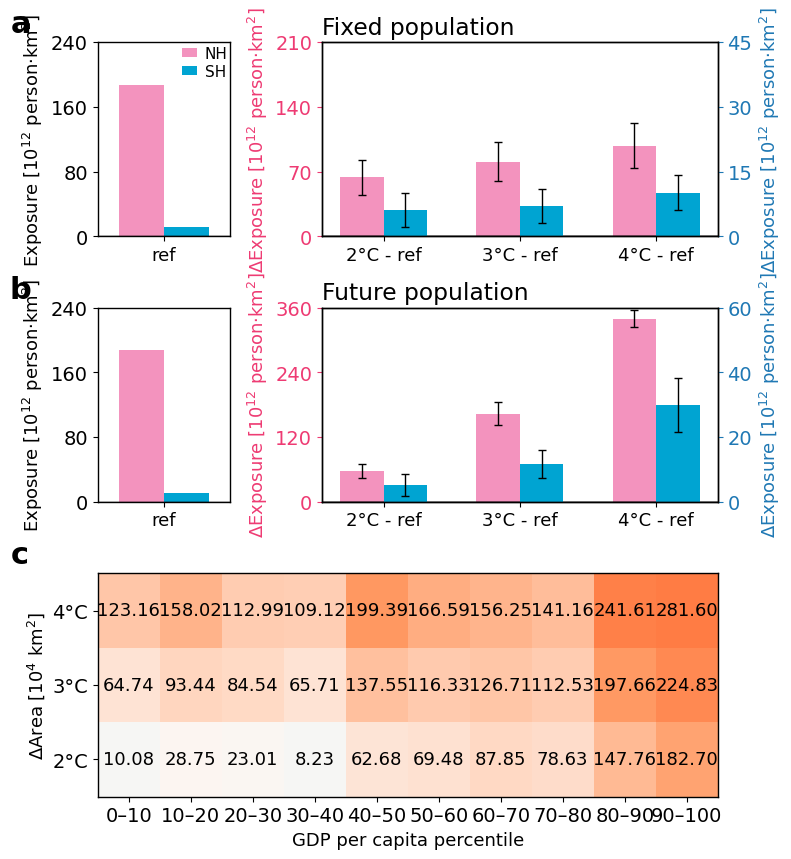

Write Python code to recreate this figure. (Note: this script raises an exception after producing the figure.)
# -*- coding: utf-8 -*-
import numpy as np
import matplotlib as mpl
import matplotlib.pyplot as plt
from matplotlib.patches import Patch
from matplotlib.colors import LinearSegmentedColormap, TwoSlopeNorm
from matplotlib.gridspec import GridSpec

SCEN   = "ssp370"
WINDOW = "21yr"
METRIC = "unmild"

mpl.rcParams['font.family'] = 'Times New Roman'
mpl.rcParams['font.size'] = 14
mpl.rcParams['axes.linewidth'] = 1.0

mpl.rcParams['mathtext.fontset'] = 'custom'
mpl.rcParams['mathtext.rm'] = 'Times New Roman'
mpl.rcParams['mathtext.it'] = 'Times New Roman:italic'
mpl.rcParams['mathtext.bf'] = 'Times New Roman:bold'

COLOR_NH = '#f393be'
COLOR_SH = '#00a4d2'
COLOR_G  = '#7bc67b'

COLOR_NH_label = '#ee3b73'
COLOR_SH_label = '#1f78b4'

LABEL_NH = 'NH'
LABEL_SH = 'SH'

ERR_COLOR = '#000000'

SCALE_AB = 1.0 / 100.0

def select_dataset(scen, window, metric):
    scen   = scen.lower()
    window = window.lower()
    metric = metric.lower()

    def zeros4():
        return np.zeros(4, dtype=float)

    if metric == "mild":
        ref_NH = 1.499e+04
        ref_SH = 3.846e+03

        if scen == "ssp585":
            s2_NH, s3_NH, s4_NH = 8.319e+03, 7.023e+03, 5.358e+03
            s2_SH, s3_SH, s4_SH = 3.240e+03, 3.148e+03, 2.865e+03

            f2_NH, f3_NH, f4_NH = 1.000e+04, 1.155e+04, 1.336e+04
            f2_SH, f3_SH, f4_SH = 4.083e+03, 5.503e+03, 7.067e+03

            data_c = np.array([
                [-128.647, -161.810, -115.039, -105.933, -202.364, -173.013, -153.651, -136.442, -234.510, -272.751],
                [ -67.587,  -89.098,  -75.924,  -58.138, -132.543, -115.034, -109.122, -107.189, -191.415, -228.445],
                [  -1.767,  -15.400,  -10.377,    3.333,  -52.893,  -54.579,  -80.182,  -73.384, -154.494, -183.704],
            ])

        elif scen == "ssp370":

            s2_NH, s3_NH, s4_NH = 8.602e+03, 6.920e+03, 5.193e+03
            s2_SH, s3_SH, s4_SH = 3.240e+03, 3.139e+03, 2.831e+03

            f2_NH, f3_NH, f4_NH = 1.010e+04, 1.133e+04, 1.309e+04
            f2_SH, f3_SH, f4_SH = 4.078e+03, 5.473e+03, 6.931e+03

            data_c = np.array([
                [-123.161, -158.023, -112.994, -109.125, -199.388, -166.588, -156.249, -141.160, -241.608, -281.601],
                [ -64.741,  -93.438,  -84.539,  -65.712, -137.546, -116.325, -126.708, -112.530, -197.656, -224.827],
                [ -10.078,  -28.752,  -23.012,   -8.230,  -62.679,  -69.476,  -87.852,  -78.631, -147.758, -182.704],
            ])
        else:
            raise ValueError("SCEN must be 'ssp585' or 'ssp370'")

        y_NH_left = np.array([ref_NH, s2_NH - ref_NH, s3_NH - ref_NH, s4_NH - ref_NH], dtype=float)
        y_SH_left = np.array([ref_SH, s2_SH - ref_SH, s3_SH - ref_SH, s4_SH - ref_SH], dtype=float)

        y_NH_right = np.array([ref_NH, f2_NH - ref_NH, f3_NH - ref_NH, f4_NH - ref_NH], dtype=float)
        y_SH_right = np.array([ref_SH, f2_SH - ref_SH, f3_SH - ref_SH, f4_SH - ref_SH], dtype=float)

        if scen == "ssp585":
            err_NH_left = np.array([0.0, 1.990455e+03, 2.148058e+03, 2.445323e+03], dtype=float)
            err_SH_left = np.array([0.0, 7.824873e+02/2, 7.842600e+02/2, 8.118664e+02], dtype=float)

            err_NH_right = np.array([0.0, 2.245573e+03/3, 2.705478e+03/3, 4.002181e+03/3], dtype=float)
            err_SH_right = np.array([0.0, 9.890613e+02, 1.322639e+03, 1.593618e+03], dtype=float)
        else:
            err_NH_left = np.array([0.0, 1.867424e+03, 2.099112e+03, 2.459795e+03], dtype=float)
            err_SH_left = np.array([0.0, 7.825112e+02/2, 7.850874e+02/2, 8.276434e+02], dtype=float)

            err_NH_right = np.array([0.0, 2.111448e+03/3, 2.656919e+03/3, 4.064400e+03/3], dtype=float)
            err_SH_right = np.array([0.0, 9.886818e+02, 1.323374e+03, 1.569914e+03], dtype=float)

    elif metric == "unmild":

        ref_NH = 1.872e+04
        ref_SH = 1.156e+03

        if scen == "ssp585":

            s2_NH, s3_NH, s4_NH = 2.539e+04, 2.669e+04, 2.835e+04
            s2_SH, s3_SH, s4_SH = 1.762e+03, 1.853e+03, 2.137e+03


            f2_NH, f3_NH, f4_NH = 2.457e+04, 3.485e+04, 5.244e+04
            f2_SH, f3_SH, f4_SH = 1.675e+03, 2.289e+03, 4.018e+03

            data_c = np.array([
                [128.647, 161.810, 115.039, 105.933, 202.364, 173.013, 153.651, 136.442, 234.510, 272.751],
                [ 67.587,  89.098,  75.924,  58.138, 132.543, 115.034, 109.122, 107.189, 191.415, 228.445],
                [  1.767,  15.400,  10.377,  -3.333,  52.893,  54.579,  80.182,  73.384, 154.494, 183.704],
            ])

        elif scen == "ssp370":

            s2_NH, s3_NH, s4_NH = 2.511e+04, 2.679e+04, 2.852e+04
            s2_SH, s3_SH, s4_SH = 1.762e+03, 1.862e+03, 2.171e+03


            f2_NH, f3_NH, f4_NH = 2.448e+04, 3.507e+04, 5.271e+04
            f2_SH, f3_SH, f4_SH = 1.680e+03, 2.318e+03, 4.154e+03

            data_c = np.array([
                [123.161, 158.023, 112.994, 109.125, 199.388, 166.588, 156.249, 141.160, 241.608, 281.601],
                [ 64.741,  93.438,  84.539,  65.712, 137.546, 116.325, 126.708, 112.530, 197.656, 224.827],
                [ 10.078,  28.752,  23.012,   8.230,  62.679,  69.476,  87.852,  78.631, 147.758, 182.704],
            ])
        else:
            raise ValueError("SCEN must be 'ssp585' or 'ssp370'")


        y_NH_left = np.array([ref_NH, s2_NH - ref_NH, s3_NH - ref_NH, s4_NH - ref_NH], dtype=float)
        y_SH_left = np.array([ref_SH, s2_SH - ref_SH, s3_SH - ref_SH, s4_SH - ref_SH], dtype=float)


        y_NH_right = np.array([ref_NH, f2_NH - ref_NH, f3_NH - ref_NH, f4_NH - ref_NH], dtype=float)
        y_SH_right = np.array([ref_SH, f2_SH - ref_SH, f3_SH - ref_SH, f4_SH - ref_SH], dtype=float)

        if scen == "ssp585":

            err_NH_left = np.array([0.0, 1.990455e+03, 2.148058e+03, 2.445323e+03], dtype=float)
            err_SH_left = np.array([0.0, 7.824873e+02/2, 7.842600e+02/2, 8.118664e+02/2], dtype=float)

            err_NH_right = np.array([0.0, 2.728257e+03/2, 4.306460e+03/2, 7.865131e+03/5], dtype=float)
            err_SH_right = np.array([0.0, 7.050191e+02/2, 8.648269e+02/2, 1.505184e+03/2], dtype=float)
        else:

            err_NH_left = np.array([0.0, 1.867424e+03, 2.099112e+03, 2.459795e+03], dtype=float)
            err_SH_left = np.array([0.0, 7.825112e+02/2, 7.850874e+02/2, 8.276434e+02/2], dtype=float)

            err_NH_right = np.array([0.0, 2.653595e+03/2, 4.276930e+03/2, 7.904101e+03/5], dtype=float)
            err_SH_right = np.array([0.0, 7.050899e+02/2, 8.700432e+02/2, 1.672275e+03/2], dtype=float)

    else:
        raise ValueError("METRIC must be 'mild' or 'unmild'")

    return dict(
        y_NH_left=y_NH_left, y_SH_left=y_SH_left,
        err_NH_left=err_NH_left, err_SH_left=err_SH_left,
        y_NH_right=y_NH_right, y_SH_right=y_SH_right,
        err_NH_right=err_NH_right, err_SH_right=err_SH_right,
        data_c=data_c,
    )

def plot_ref_only(ax, y_NH0, y_SH0,
                  ylim=None, yticks=None,
                  add_legend=False):
    bar_width = 0.32
    x0 = 0.0

    ax.bar(x0 - bar_width/2, y_NH0, bar_width, color=COLOR_NH, linewidth=0)
    ax.bar(x0 + bar_width/2, y_SH0, bar_width, color=COLOR_SH, linewidth=0)

    ax.set_xlim(-0.47, 0.47)
    ax.set_xticks([x0])
    ax.set_xticklabels(['ref'],fontsize=13)
    ax.axhline(0, color='k', linewidth=1)

    if ylim is not None:
        ax.set_ylim(*ylim)
    if yticks is not None:
        ax.set_yticks(yticks)

    if add_legend:
        handles = [
            Patch(facecolor=COLOR_NH, label=LABEL_NH),
            Patch(facecolor=COLOR_SH, label=LABEL_SH),
        ]
        ax.legend(handles=handles, frameon=False, fontsize=11,
                  handlelength=1, handleheight=0.5,
                  loc='upper center', ncol=1, bbox_to_anchor=(0.81, 1.05),
                  labelspacing=0.2, handletextpad=0.5)


def plot_deltas_only_dualaxis(ax, y_NH, y_SH, e_NH, e_SH,
                             labels,
                             ylim_left=None, yticks_left=None,
                             ylim_right=None, yticks_right=None):
    bar_width = 0.32
    x = np.arange(len(labels))

    ax.bar(
        x - bar_width/2, y_NH, bar_width,
        color=COLOR_NH, yerr=e_NH, linewidth=0,
        error_kw=dict(ecolor=ERR_COLOR, capsize=3, lw=1)
    )
    ax.axhline(0, color='k', linewidth=1)

    ax.set_xticks(x)
    ax.set_xticklabels(labels,fontsize=13)

    ax_r = ax.twinx()
    ax_r.bar(
        x + bar_width/2, y_SH, bar_width,
        color=COLOR_SH, yerr=e_SH, linewidth=0,
        error_kw=dict(ecolor=ERR_COLOR, capsize=3, lw=1)
    )
    ax_r.axhline(0, color='k', linewidth=1)

    if ylim_left is not None:
        ax.set_ylim(*ylim_left)
    if yticks_left is not None:
        ax.set_yticks(yticks_left)

    if ylim_right is None and ylim_left is not None:
        ylim_right = ylim_left
    if yticks_right is None and yticks_left is not None:
        yticks_right = yticks_left

    if ylim_right is not None:
        ax_r.set_ylim(*ylim_right)
    if yticks_right is not None:
        ax_r.set_yticks(yticks_right)

    ax.tick_params(axis='y', colors=COLOR_NH_label)
    ax_r.tick_params(axis='y', colors=COLOR_SH_label)

    return ax_r


def main():
    gwl_labels  = ['4°C', '3°C', '2°C']
    gdp_labels  = ['0–10', '10–20', '20–30', '30–40', '40–50',
                   '50–60', '60–70', '70–80', '80–90', '90–100']

    ds = select_dataset(SCEN, WINDOW, METRIC)

    y_NH_left   = ds["y_NH_left"]
    y_SH_left   = ds["y_SH_left"]
    err_NH_left = ds["err_NH_left"]
    err_SH_left = ds["err_SH_left"]

    y_NH_right   = ds["y_NH_right"]
    y_SH_right   = ds["y_SH_right"]
    err_NH_right = ds["err_NH_right"]
    err_SH_right = ds["err_SH_right"]

    data_c = ds["data_c"]

    y_NH_left_p   = y_NH_left   * SCALE_AB
    y_SH_left_p   = y_SH_left   * SCALE_AB
    err_NH_left_p = err_NH_left * SCALE_AB
    err_SH_left_p = err_SH_left * SCALE_AB

    y_NH_right_p   = y_NH_right   * SCALE_AB
    y_SH_right_p   = y_SH_right   * SCALE_AB
    err_NH_right_p = err_NH_right * SCALE_AB
    err_SH_right_p = err_SH_right * SCALE_AB

    labels_delta = ['2°C - ref', '3°C - ref', '4°C - ref']

    ylim_ref_a   = (0, 240)
    yticks_ref_a = np.arange(0, 241, 80)

    ylim_ref_b   = (0, 240)
    yticks_ref_b = np.arange(0, 241, 80)


    if METRIC == "mild":
        ylim_a_del_NH   = (-180, 0)
        yticks_a_del_NH = np.arange(-180, 1, 60)

        ylim_a_del_SH   = (-60, 0)
        yticks_a_del_SH = np.arange(-60, 1, 20)

        ylim_b_del_NH   = (-60, 60)
        yticks_b_del_NH = np.arange(-60, 61, 30)

        ylim_b_del_SH   = (-60, 60)
        yticks_b_del_SH = np.arange(-60, 61, 30)

    else:
        ylim_a_del_NH = (0, 210)
        yticks_a_del_NH = np.arange(0, 211, 70)

        ylim_a_del_SH = (0, 45)
        yticks_a_del_SH = np.arange(0, 46, 15)

        ylim_b_del_NH   = (0, 360)
        yticks_b_del_NH = np.arange(0, 361, 120)

        ylim_b_del_SH   = (0, 60)
        yticks_b_del_SH = np.arange(0, 61, 20)

    fig2 = plt.figure(figsize=(8, 9.8))
    gs = GridSpec(
        3, 2, figure=fig2,
        height_ratios=[1, 1, 1.15],
        width_ratios=[0.50, 1.50],
        wspace=0.35, hspace=0.35
    )

    ax_a_ref = fig2.add_subplot(gs[0, 0])
    ax_a_del = fig2.add_subplot(gs[0, 1])

    ax_b_ref = fig2.add_subplot(gs[1, 0])
    ax_b_del = fig2.add_subplot(gs[1, 1])

    ax_c = fig2.add_subplot(gs[2, :])

    ax_a_ref.text(-0.50, 1.02, 'a', transform=ax_a_ref.transAxes,
                  fontsize=22, fontweight='bold', ha='right', va='bottom')
    ax_b_ref.text(-0.50, 1.02, 'b', transform=ax_b_ref.transAxes,
                  fontsize=22, fontweight='bold', ha='right', va='bottom')
    ax_c.text(-0.111, 1.02, 'c', transform=ax_c.transAxes,
              fontsize=22, fontweight='bold', ha='right', va='bottom')

    plot_ref_only(
        ax_a_ref,
        y_NH_left_p[0], y_SH_left_p[0],
        ylim=ylim_ref_a, yticks=yticks_ref_a,
        add_legend=True
    )
    ax_a_ref.set_title(r'', loc='left')
    ax_a_ref.set_ylabel(r'Exposure [$10^{12}$ person·km$^2$]', fontsize=13)

    ax_a_del_r = plot_deltas_only_dualaxis(
        ax_a_del,
        y_NH_left_p[1:], y_SH_left_p[1:],
        err_NH_left_p[1:], err_SH_left_p[1:],
        labels_delta,
        ylim_left=ylim_a_del_NH,   yticks_left=yticks_a_del_NH,
        ylim_right=ylim_a_del_SH,  yticks_right=yticks_a_del_SH
    )
    ax_a_del.set_title(r'Fixed population', loc='left')
    ax_a_del.set_ylabel(r'$\Delta$Exposure [$10^{12}$ person·km$^2$]', color=COLOR_NH_label, fontsize=13)
    ax_a_del_r.set_ylabel(r'$\Delta$Exposure [$10^{12}$ person·km$^2$]', color=COLOR_SH_label, fontsize=13)

    plot_ref_only(
        ax_b_ref,
        y_NH_right_p[0], y_SH_right_p[0],
        ylim=ylim_ref_b, yticks=yticks_ref_b,
        add_legend=False
    )
    ax_b_ref.set_title(r'', loc='left')
    ax_b_ref.set_ylabel(r'Exposure [$10^{12}$ person·km$^2$]', fontsize=13)

    ax_b_del_r = plot_deltas_only_dualaxis(
        ax_b_del,
        y_NH_right_p[1:], y_SH_right_p[1:],
        err_NH_right_p[1:], err_SH_right_p[1:],
        labels_delta,
        ylim_left=ylim_b_del_NH,   yticks_left=yticks_b_del_NH,
        ylim_right=ylim_b_del_SH,  yticks_right=yticks_b_del_SH
    )
    ax_b_del.set_title(r'Future population', loc='left')
    ax_b_del.set_ylabel(r'$\Delta$Exposure [$10^{12}$ person·km$^2$]', color=COLOR_NH_label, fontsize=13)
    ax_b_del_r.set_ylabel(r'$\Delta$Exposure [$10^{12}$ person·km$^2$]', color=COLOR_SH_label, fontsize=13)

    vmax = 250
    vmin = -250
    norm = TwoSlopeNorm(vmin=vmin, vcenter=0.0, vmax=vmax)

    cmap_orangeRed2orangeBlue = LinearSegmentedColormap.from_list(
        "OrangeRed2OrangeBlue",
        ["#0078bf", "#2e91ca", "#74add1", "#afdfef", "#ebf6f9",
         "#fcf6f2", "#ffdbc7", "#ffc09e", "#ff9c66", "#ff7c44"]
    )

    im2 = ax_c.imshow(data_c, aspect='auto', cmap=cmap_orangeRed2orangeBlue, norm=norm)

    ax_c.set_xticks(np.arange(len(gdp_labels)))
    ax_c.set_xticklabels(gdp_labels)
    ax_c.set_xlabel('GDP per capita percentile', fontsize=13)
    ax_c.set_ylabel(r'$\Delta$Area [$10^{4}$ km$^2$]', fontsize=13)

    ax_c.set_yticks(np.arange(len(gwl_labels)))
    ax_c.set_yticklabels(gwl_labels)

    for i in range(data_c.shape[0]):
        for j in range(data_c.shape[1]):
            ax_c.text(j, i, f'{data_c[i, j]:.2f}',
                      ha='center', va='center', fontsize=13, color='black')

    plt.savefig(f"D:/code/comfort-area/fig/v7/figS10.png", dpi=800, bbox_inches="tight")

if __name__ == "__main__":
    main()
